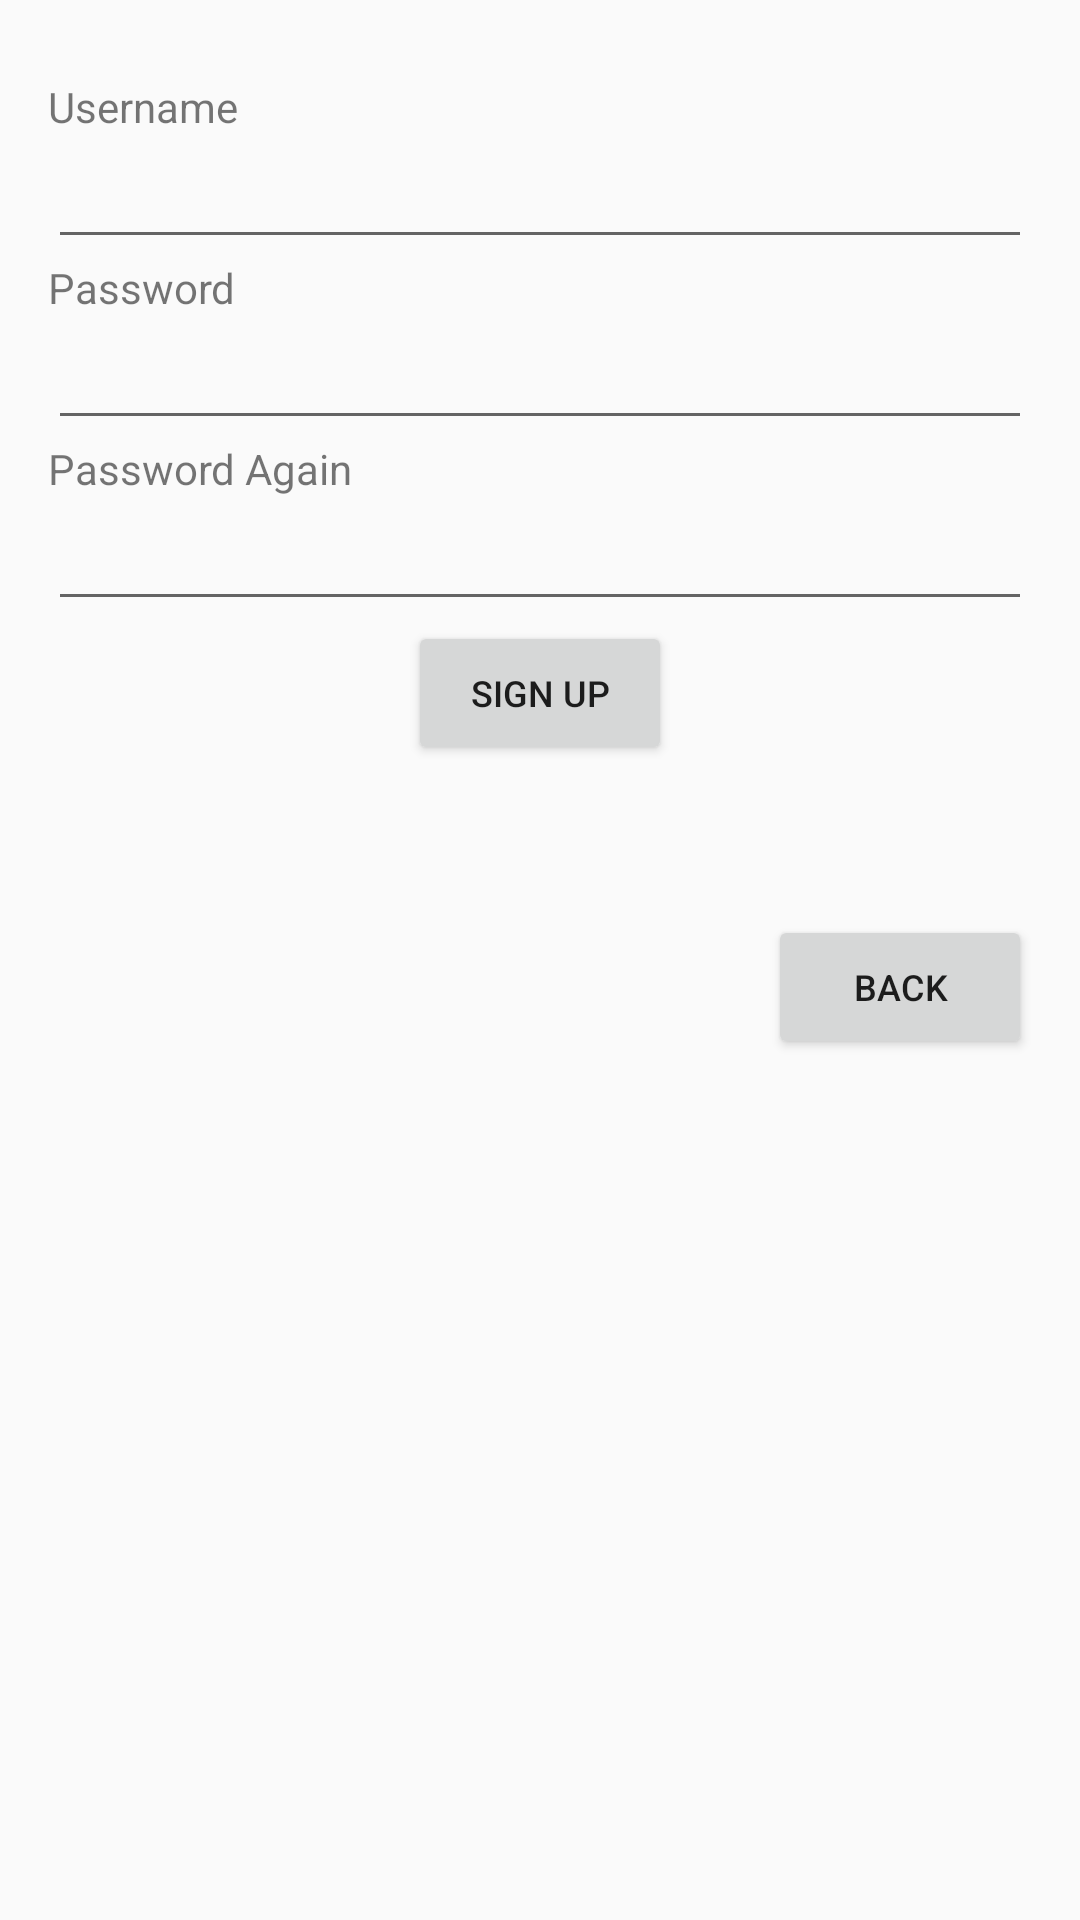

Produce the Android XML layout that renders to this screen, including the resource entries it uses.
<!-- AndroidManifest.xml: application theme AppTheme -->
<!-- res/layout/activity_sign_up.xml -->
<?xml version="1.0" encoding="utf-8"?>
<ScrollView xmlns:android="http://schemas.android.com/apk/res/android"
    xmlns:tools="http://schemas.android.com/tools"
    android:layout_width="match_parent"
    android:layout_height="match_parent"
    tools:context=".SignUpActivity"
    android:paddingBottom="16dp"
    android:paddingLeft="16dp"
    android:paddingRight="16dp"
    android:paddingTop="16dp"
    android:orientation="vertical">

    <LinearLayout
        android:layout_width="match_parent"
        android:layout_height="match_parent"
        android:orientation="vertical">

        <TextView
            android:id="@+id/textView"
            android:layout_width="wrap_content"
            android:layout_height="wrap_content"
            android:text="Username"
            android:layout_marginTop="10dp" />

        <EditText
            android:id="@+id/username"
            android:layout_width="match_parent"
            android:layout_height="wrap_content"
            android:inputType="textEmailAddress"
            android:maxLines="1"
            android:singleLine="true"/>

        <TextView
            android:id="@+id/textView2"
            android:layout_width="wrap_content"
            android:layout_height="wrap_content"
            android:text="Password" />

        <EditText
            android:id="@+id/password"
            android:layout_width="match_parent"
            android:layout_height="wrap_content"
            android:inputType="textPassword"
            android:maxLines="1"
            android:singleLine="true" />

        <TextView
            android:id="@+id/textView3"
            android:layout_width="wrap_content"
            android:layout_height="wrap_content"
            android:text="Password Again" />

        <EditText
            android:id="@+id/passwordAgain"
            android:layout_width="match_parent"
            android:layout_height="wrap_content"
            android:inputType="textPassword"
            android:maxLines="1"
            android:singleLine="true" />

        <Button
            android:id="@+id/signup_button"
            android:layout_width="wrap_content"
            android:layout_height="wrap_content"
            android:textSize="12sp"
            android:layout_gravity="center"
            android:text="Sign Up" />

        <Button
            android:id="@+id/back_button"
            android:text="Back"
            android:textSize="12sp"
            android:layout_width="wrap_content"
            android:layout_height="wrap_content"
            android:layout_gravity="bottom|end"
            android:layout_marginTop="50dp"
            android:layout_margin="@dimen/fab_margin" />
    </LinearLayout>
</ScrollView>
<!-- resources referenced by this layout -->
<resources>
  <style name="AppTheme" parent="Theme.AppCompat.Light.DarkActionBar">
          
          <item name="colorPrimary">@color/colorPrimary</item>
          <item name="colorPrimaryDark">@color/colorPrimaryDark</item>
          <item name="colorAccent">@color/colorAccent</item>
      </style>
  <!-- not gathered from this repository: default colours our renderer supplied (Android Studio template values) -->
  <color name="colorPrimary">#FF6200EE</color>
  <color name="colorPrimaryDark">#FF3700B3</color>
  <color name="colorAccent">#FF03DAC5</color>
</resources>
